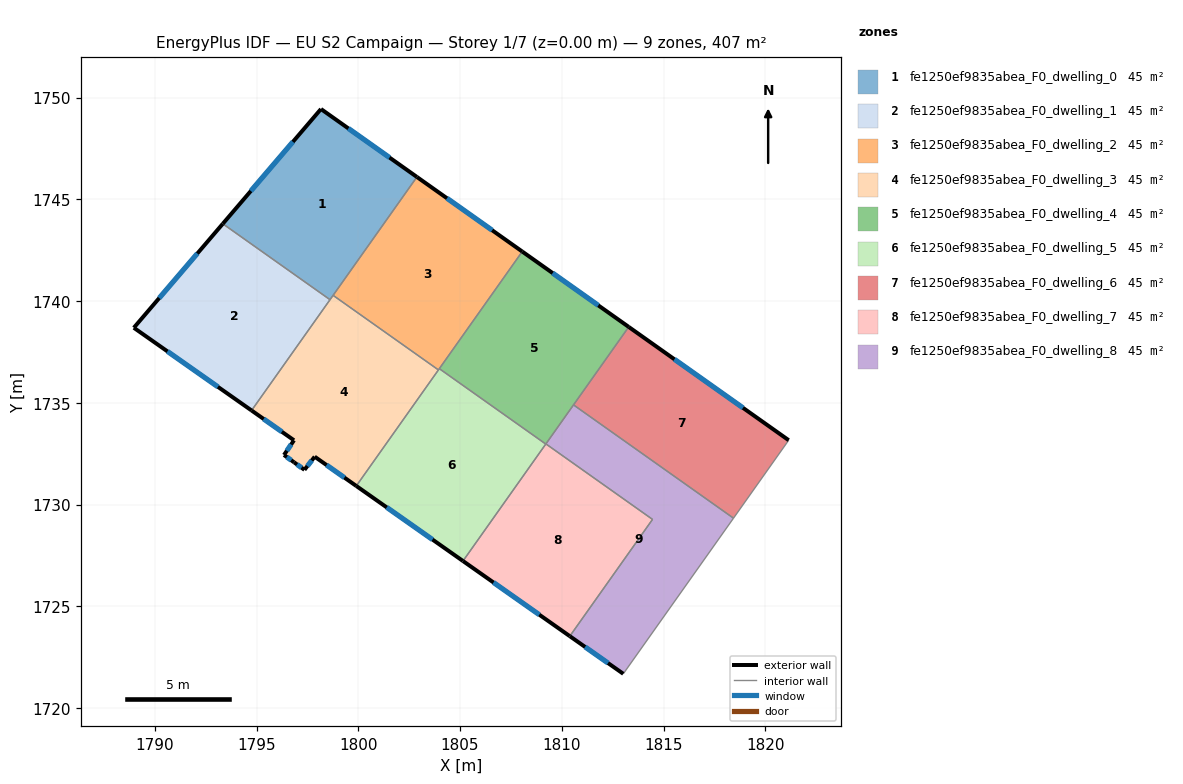
=== STOREY PLAN SPEC (per zone: floor XY polygon, exterior-wall plan segments, windows/doors) ===
zone 1: fe1250ef9835abea_F0_dwelling_0  (45.2 m²)
  floor: (1802.88, 1746.10) (1798.61, 1740.07) (1793.34, 1743.80) (1798.17, 1749.44)
  exterior wall: (1798.17, 1749.44) – (1793.34, 1743.80)  [7.4 m]
    window: (1796.79, 1747.83) – (1794.72, 1745.41)  [4.1 m²]
  exterior wall: (1802.88, 1746.10) – (1798.17, 1749.44)  [5.8 m]
    window: (1801.54, 1747.06) – (1799.52, 1748.49)  [3.2 m²]
  interior walls: 3
zone 2: fe1250ef9835abea_F0_dwelling_1  (45.2 m²)
  floor: (1798.61, 1740.07) (1794.76, 1734.63) (1788.97, 1738.69) (1793.34, 1743.80)
  exterior wall: (1793.34, 1743.80) – (1788.97, 1738.69)  [6.7 m]
    window: (1792.09, 1742.34) – (1790.22, 1740.15)  [3.7 m²]
  exterior wall: (1788.97, 1738.69) – (1794.76, 1734.63)  [7.1 m]
    window: (1790.62, 1737.53) – (1793.10, 1735.79)  [3.9 m²]
  interior walls: 2
zone 3: fe1250ef9835abea_F0_dwelling_2  (45.2 m²)
  floor: (1808.06, 1742.44) (1803.94, 1736.62) (1798.76, 1740.29) (1802.88, 1746.10)
  exterior wall: (1808.06, 1742.44) – (1802.88, 1746.10)  [6.3 m]
    window: (1806.58, 1743.48) – (1804.36, 1745.05)  [3.5 m²]
  interior walls: 4
zone 4: fe1250ef9835abea_F0_dwelling_3  (45.2 m²)
  floor: (1803.94, 1736.62) (1799.90, 1730.92) (1797.86, 1732.36) (1797.36, 1731.71) (1796.85, 1732.08) (1796.35, 1732.44) (1796.84, 1733.16) (1794.76, 1734.63) (1798.76, 1740.29)
  exterior wall: (1796.84, 1733.16) – (1796.35, 1732.44)  [0.9 m]
    window: (1796.70, 1732.96) – (1796.49, 1732.65)  [0.5 m²]
  exterior wall: (1794.76, 1734.63) – (1796.84, 1733.16)  [2.5 m]
    window: (1795.35, 1734.21) – (1796.25, 1733.58)  [1.4 m²]
  exterior wall: (1797.86, 1732.36) – (1799.90, 1730.92)  [2.5 m]
    window: (1798.44, 1731.95) – (1799.32, 1731.33)  [1.4 m²]
  exterior wall: (1797.36, 1731.71) – (1797.86, 1732.36)  [0.8 m]
    window: (1797.50, 1731.89) – (1797.72, 1732.17)  [0.5 m²]
  exterior wall: (1796.85, 1732.08) – (1797.36, 1731.71)  [0.6 m]
    window: (1796.99, 1731.97) – (1797.21, 1731.82)  [0.3 m²]
  exterior wall: (1796.35, 1732.44) – (1796.85, 1732.08)  [0.6 m]
    window: (1796.49, 1732.34) – (1796.70, 1732.18)  [0.3 m²]
  interior walls: 4
zone 5: fe1250ef9835abea_F0_dwelling_4  (45.2 m²)
  floor: (1813.29, 1738.73) (1809.22, 1732.98) (1803.98, 1736.68) (1808.06, 1742.44)
  exterior wall: (1813.29, 1738.73) – (1808.06, 1742.44)  [6.4 m]
    window: (1811.80, 1739.79) – (1809.55, 1741.38)  [3.5 m²]
  interior walls: 4
zone 6: fe1250ef9835abea_F0_dwelling_5  (45.2 m²)
  floor: (1809.22, 1732.98) (1805.15, 1727.23) (1799.90, 1730.92) (1803.98, 1736.68)
  exterior wall: (1799.90, 1730.92) – (1805.15, 1727.23)  [6.4 m]
    window: (1801.40, 1729.86) – (1803.65, 1728.28)  [3.5 m²]
  interior walls: 4
zone 7: fe1250ef9835abea_F0_dwelling_6  (45.2 m²)
  floor: (1821.15, 1733.17) (1818.44, 1729.33) (1810.58, 1734.90) (1813.29, 1738.73)
  exterior wall: (1821.15, 1733.17) – (1813.29, 1738.73)  [9.6 m]
    window: (1818.91, 1734.76) – (1815.54, 1737.14)  [5.3 m²]
  interior walls: 3
zone 8: fe1250ef9835abea_F0_dwelling_7  (45.2 m²)
  floor: (1814.46, 1729.28) (1810.40, 1723.54) (1805.15, 1727.23) (1809.22, 1732.99)
  exterior wall: (1805.15, 1727.23) – (1810.40, 1723.54)  [6.4 m]
    window: (1806.65, 1726.17) – (1808.90, 1724.59)  [3.5 m²]
  interior walls: 3
zone 9: fe1250ef9835abea_F0_dwelling_8  (45.2 m²)
  floor: (1818.44, 1729.33) (1813.02, 1721.69) (1810.40, 1723.54) (1814.46, 1729.28) (1809.22, 1732.99) (1810.58, 1734.90)
  exterior wall: (1810.40, 1723.54) – (1813.02, 1721.69)  [3.2 m]
    window: (1811.15, 1723.01) – (1812.27, 1722.22)  [1.8 m²]
  interior walls: 5

=== DERIVED (storey summary) ===
Building: EU S2 Campaign
Storey: 1 of 7  (floor level z = 0.00 m)
Storey gross floor area: 406.9 m²
Zones on this storey: 9
  - fe1250ef9835abea_F0_dwelling_0: floor 45.2 m²; exterior wall 13.2 m (39.6 m²); 2 window(s) 7.3 m²; WWR 18.4%
  - fe1250ef9835abea_F0_dwelling_1: floor 45.2 m²; exterior wall 13.8 m (41.4 m²); 2 window(s) 7.6 m²; WWR 18.4%
  - fe1250ef9835abea_F0_dwelling_2: floor 45.2 m²; exterior wall 6.3 m (19.0 m²); 1 window(s) 3.5 m²; WWR 18.4%
  - fe1250ef9835abea_F0_dwelling_3: floor 45.2 m²; exterior wall 8.0 m (23.9 m²); 6 window(s) 4.4 m²; WWR 18.4%
  - fe1250ef9835abea_F0_dwelling_4: floor 45.2 m²; exterior wall 6.4 m (19.2 m²); 1 window(s) 3.5 m²; WWR 18.4%
  - fe1250ef9835abea_F0_dwelling_5: floor 45.2 m²; exterior wall 6.4 m (19.2 m²); 1 window(s) 3.5 m²; WWR 18.4%
  - fe1250ef9835abea_F0_dwelling_6: floor 45.2 m²; exterior wall 9.6 m (28.9 m²); 1 window(s) 5.3 m²; WWR 18.4%
  - fe1250ef9835abea_F0_dwelling_7: floor 45.2 m²; exterior wall 6.4 m (19.3 m²); 1 window(s) 3.5 m²; WWR 18.4%
  - fe1250ef9835abea_F0_dwelling_8: floor 45.2 m²; exterior wall 3.2 m (9.6 m²); 1 window(s) 1.8 m²; WWR 18.4%
Zone adjacency (shared interzone walls):
  - fe1250ef9835abea_F0_dwelling_0 ↔ fe1250ef9835abea_F0_dwelling_1
  - fe1250ef9835abea_F0_dwelling_0 ↔ fe1250ef9835abea_F0_dwelling_2
  - fe1250ef9835abea_F0_dwelling_0 ↔ fe1250ef9835abea_F0_dwelling_3
  - fe1250ef9835abea_F0_dwelling_1 ↔ fe1250ef9835abea_F0_dwelling_3
  - fe1250ef9835abea_F0_dwelling_2 ↔ fe1250ef9835abea_F0_dwelling_3
  - fe1250ef9835abea_F0_dwelling_2 ↔ fe1250ef9835abea_F0_dwelling_4
  - fe1250ef9835abea_F0_dwelling_2 ↔ fe1250ef9835abea_F0_dwelling_5
  - fe1250ef9835abea_F0_dwelling_3 ↔ fe1250ef9835abea_F0_dwelling_5
  - fe1250ef9835abea_F0_dwelling_4 ↔ fe1250ef9835abea_F0_dwelling_5
  - fe1250ef9835abea_F0_dwelling_4 ↔ fe1250ef9835abea_F0_dwelling_6
  - fe1250ef9835abea_F0_dwelling_4 ↔ fe1250ef9835abea_F0_dwelling_8
  - fe1250ef9835abea_F0_dwelling_5 ↔ fe1250ef9835abea_F0_dwelling_7
  - fe1250ef9835abea_F0_dwelling_6 ↔ fe1250ef9835abea_F0_dwelling_8
  - fe1250ef9835abea_F0_dwelling_7 ↔ fe1250ef9835abea_F0_dwelling_8